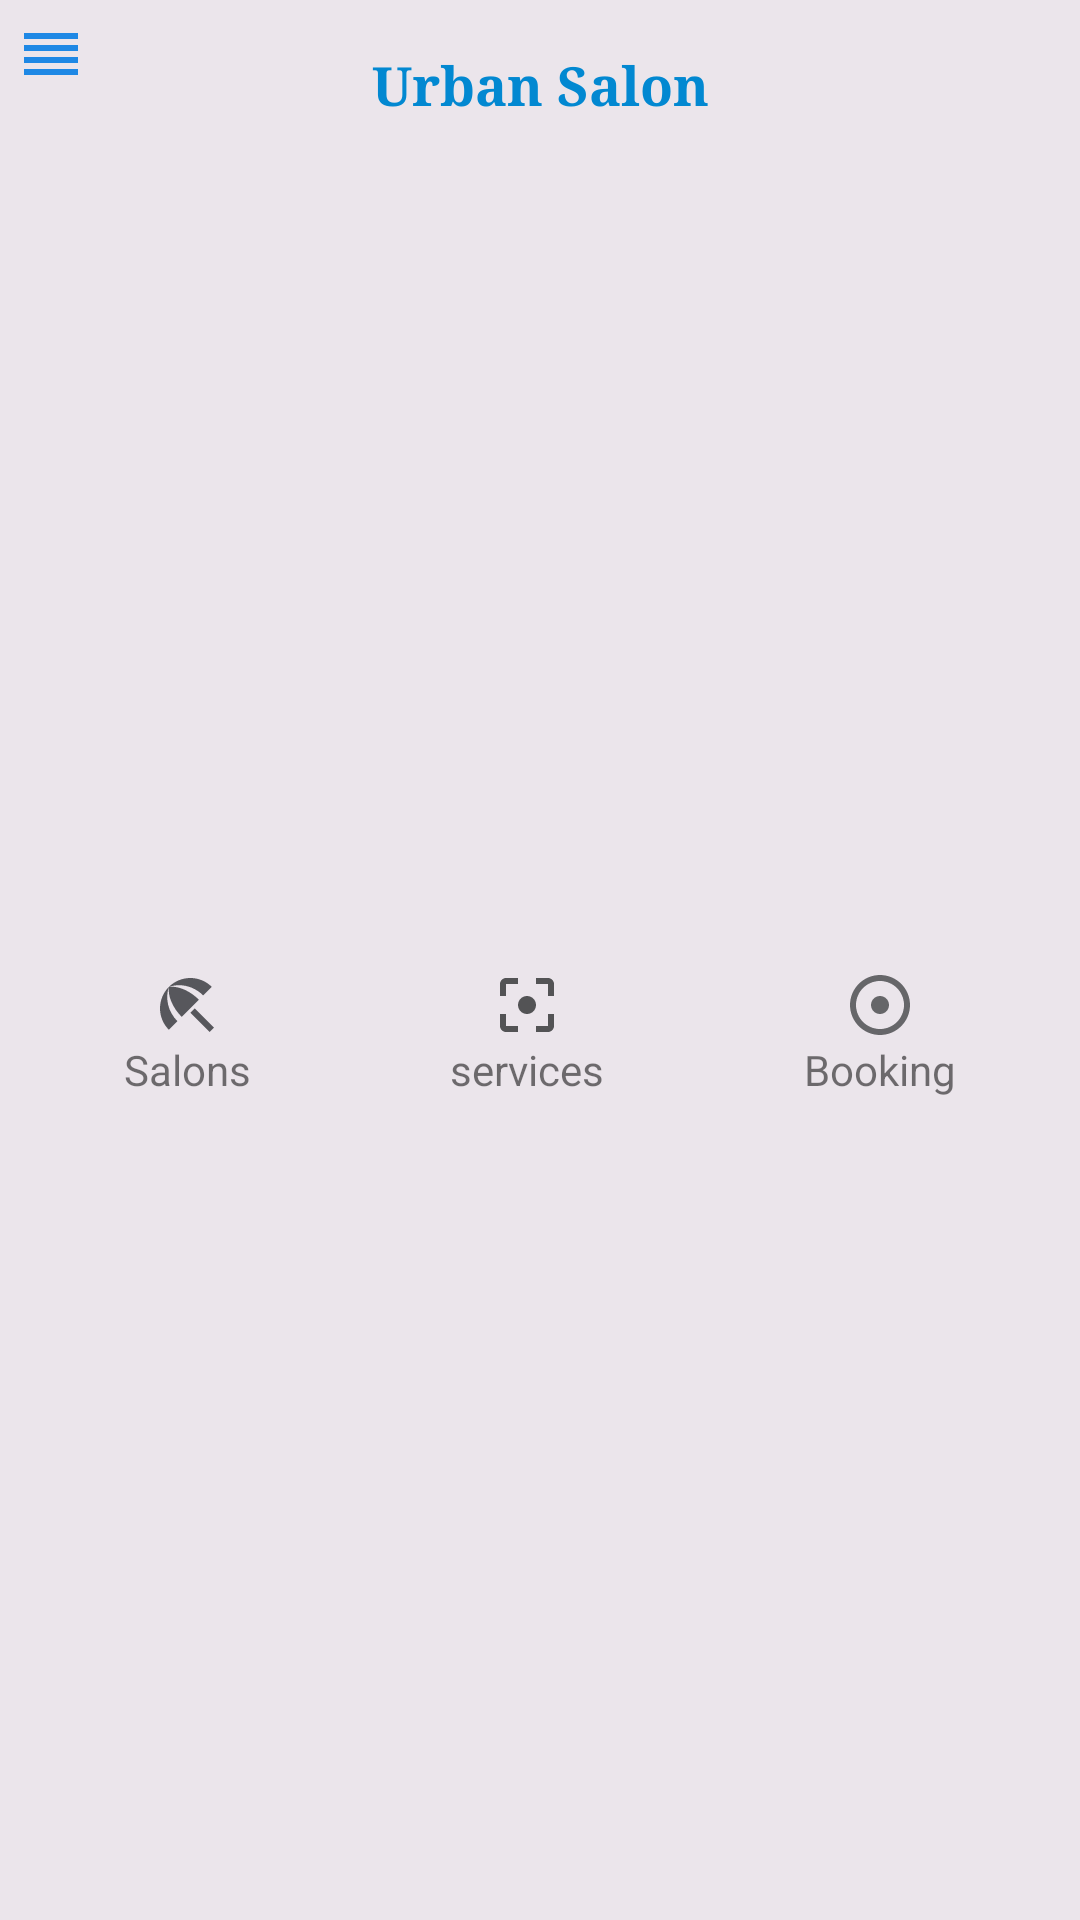

Here is an Android app screen rendered from its layout file. Give the layout XML and the strings, colors and styles it references.
<!-- AndroidManifest.xml: application theme AppTheme -->
<!-- res/layout/top_home_layout.xml -->
<?xml version="1.0" encoding="utf-8"?>
<android.support.constraint.ConstraintLayout
    xmlns:android="http://schemas.android.com/apk/res/android"
    xmlns:app="http://schemas.android.com/apk/res-auto"
    xmlns:tools="http://schemas.android.com/tools"
    android:layout_width="match_parent"
    android:layout_height="wrap_content"
    android:background="@color/backgroundGrey"
    >

  <TextView
      android:id="@+id/textView10"
      android:layout_width="wrap_content"
      android:layout_height="wrap_content"
      android:layout_marginEnd="8dp"
      android:layout_marginLeft="8dp"
      android:layout_marginRight="8dp"
      android:layout_marginStart="8dp"
      android:layout_marginTop="16dp"
      android:text="@string/app_name"
      android:textColor="@color/colorAccent"
      android:textSize="18sp"
      android:textStyle="bold"
      android:typeface="serif"
      app:layout_constraintEnd_toEndOf="parent"
      app:layout_constraintStart_toStartOf="parent"
      app:layout_constraintTop_toTopOf="parent"
      />
  <ImageView
      android:id="@+id/drawerIcon"
      android:layout_width="wrap_content"
      android:layout_height="wrap_content"
      android:layout_marginLeft="5dp"
      android:layout_marginStart="5dp"
      android:layout_marginTop="6dp"
      app:layout_constraintStart_toStartOf="parent"
      app:layout_constraintTop_toTopOf="parent"
      app:srcCompat="@drawable/options"
      />
  <LinearLayout
      android:layout_width="0dp"
      android:layout_height="wrap_content"
      android:layout_marginBottom="8dp"
      android:layout_marginEnd="8dp"
      android:layout_marginLeft="8dp"
      android:layout_marginRight="8dp"
      android:layout_marginStart="8dp"
      android:layout_marginTop="16dp"
      android:orientation="horizontal"
      app:layout_constraintBottom_toBottomOf="parent"
      app:layout_constraintEnd_toEndOf="parent"
      app:layout_constraintHorizontal_bias="0.4"
      app:layout_constraintStart_toStartOf="parent"
      app:layout_constraintTop_toBottomOf="@+id/textView10"
      >
    <LinearLayout
        android:id="@+id/salons"
        android:layout_width="wrap_content"
        android:layout_height="match_parent"
        android:layout_weight="1"
        android:orientation="vertical"
        >
      <ImageView
          android:id="@+id/salonsa2"
          android:layout_width="match_parent"
          android:layout_height="wrap_content"
          app:srcCompat="@drawable/ic_beach_access_black_24dp"
          tools:layout_editor_absoluteX="82dp"
          tools:layout_editor_absoluteY="42dp"
          />
      <TextView
          android:id="@+id/salonsw2"
          android:layout_width="match_parent"
          android:layout_height="wrap_content"
          android:gravity="center"
          android:text="Salons"
          tools:layout_editor_absoluteX="71dp"
          tools:layout_editor_absoluteY="82dp"
          />
    </LinearLayout>
    <LinearLayout
        android:id="@+id/services"
        android:layout_width="wrap_content"
        android:layout_height="match_parent"
        android:layout_weight="1"
        android:orientation="vertical"
        >
      <ImageView
          android:id="@+id/servicesa"
          android:layout_width="match_parent"
          android:layout_height="wrap_content"
          app:srcCompat="@drawable/ic_filter_center_focus_black_24dp"
          />
      <TextView
          android:id="@+id/servicesw"
          android:layout_width="match_parent"
          android:layout_height="wrap_content"
          android:gravity="center"
          android:text="services"
          />
    </LinearLayout>
    <LinearLayout
        android:id="@+id/bookings"
        android:layout_width="wrap_content"
        android:layout_height="match_parent"
        android:layout_weight="1"
        android:orientation="vertical"
        >
      <ImageView
          android:id="@+id/bookinga"
          android:layout_width="match_parent"
          android:layout_height="wrap_content"
          app:srcCompat="@drawable/ic_adjust_black_24dp"
          />
      <TextView
          android:id="@+id/bookingw"
          android:layout_width="match_parent"
          android:layout_height="wrap_content"
          android:gravity="center"
          android:text="Booking"
          />
    </LinearLayout>
  </LinearLayout>
</android.support.constraint.ConstraintLayout>
<!-- resources referenced by this layout -->
<resources>
  <color name="backgroundGrey">#EBE5EB</color>
  <color name="colorAccent">#0288D1</color>
  <!-- drawable ic_adjust_black_24dp (drawable) -->
  <vector android:height="24dp" android:tint="#666669"
      android:viewportHeight="24.0" android:viewportWidth="24.0"
      android:width="24dp" xmlns:android="http://schemas.android.com/apk/res/android">
      <path android:fillColor="#FF000000" android:pathData="M12,2C6.49,2 2,6.49 2,12s4.49,10 10,10 10,-4.49 10,-10S17.51,2 12,2zM12,20c-4.41,0 -8,-3.59 -8,-8s3.59,-8 8,-8 8,3.59 8,8 -3.59,8 -8,8zM15,12c0,1.66 -1.34,3 -3,3s-3,-1.34 -3,-3 1.34,-3 3,-3 3,1.34 3,3z"/>
  </vector>
  <!-- drawable ic_beach_access_black_24dp (drawable) -->
  <vector android:height="24dp" android:tint="#57575C"
      android:viewportHeight="24.0" android:viewportWidth="24.0"
      android:width="24dp" xmlns:android="http://schemas.android.com/apk/res/android">
      <path android:fillColor="#FF000000" android:pathData="M13.127,14.56l1.43,-1.43 6.44,6.443L19.57,21zM17.42,8.83l2.86,-2.86c-3.95,-3.95 -10.35,-3.96 -14.3,-0.02 3.93,-1.3 8.31,-0.25 11.44,2.88zM5.95,5.98c-3.94,3.95 -3.93,10.35 0.02,14.3l2.86,-2.86C5.7,14.29 4.65,9.91 5.95,5.98zM5.97,5.96l-0.01,0.01c-0.38,3.01 1.17,6.88 4.3,10.02l5.73,-5.73c-3.13,-3.13 -7.01,-4.68 -10.02,-4.3z"/>
  </vector>
  <!-- drawable ic_filter_center_focus_black_24dp (drawable) -->
  <vector android:height="24dp" android:tint="#535355"
      android:viewportHeight="24.0" android:viewportWidth="24.0"
      android:width="24dp" xmlns:android="http://schemas.android.com/apk/res/android">
      <path android:fillColor="#FF000000" android:pathData="M5,15L3,15v4c0,1.1 0.9,2 2,2h4v-2L5,19v-4zM5,5h4L9,3L5,3c-1.1,0 -2,0.9 -2,2v4h2L5,5zM19,3h-4v2h4v4h2L21,5c0,-1.1 -0.9,-2 -2,-2zM19,19h-4v2h4c1.1,0 2,-0.9 2,-2v-4h-2v4zM12,9c-1.66,0 -3,1.34 -3,3s1.34,3 3,3 3,-1.34 3,-3 -1.34,-3 -3,-3z"/>
  </vector>
  <!-- drawable options (drawable) -->
  <vector android:height="24dp" android:tint="#1E88E5"
      android:viewportHeight="24.0" android:viewportWidth="24.0"
      android:width="24dp" xmlns:android="http://schemas.android.com/apk/res/android">
      <path android:fillColor="#FF000000" android:pathData="M3,15h18v-2L3,13v2zM3,19h18v-2L3,17v2zM3,11h18L21,9L3,9v2zM3,5v2h18L21,5L3,5z"/>
  </vector>
  <string name="app_name">Urban Salon</string>
  <style name="AppTheme" parent="Theme.AppCompat.Light.DarkActionBar">
      
      <item name="colorPrimary">@color/colorPrimary</item>
      <item name="colorPrimaryDark">@color/colorPrimaryDark</item>
      <item name="colorAccent">@color/colorAccent</item>
    </style>
  <color name="colorPrimary">#C2185B</color>
  <color name="colorPrimaryDark">#0288D1</color>
</resources>
